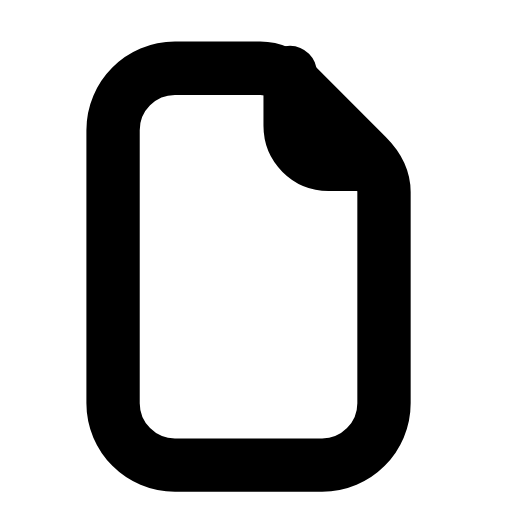
t = 0.00 s
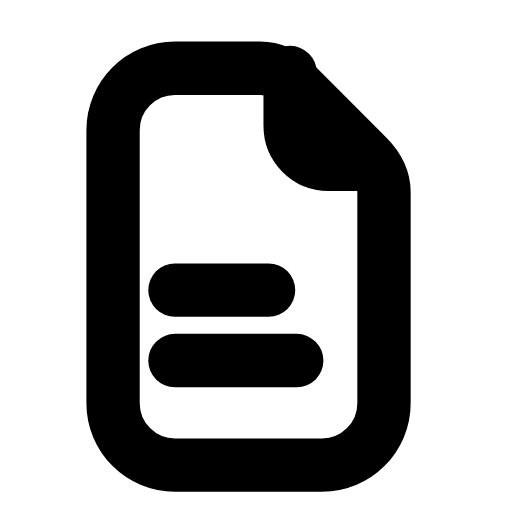
t = 0.25 s
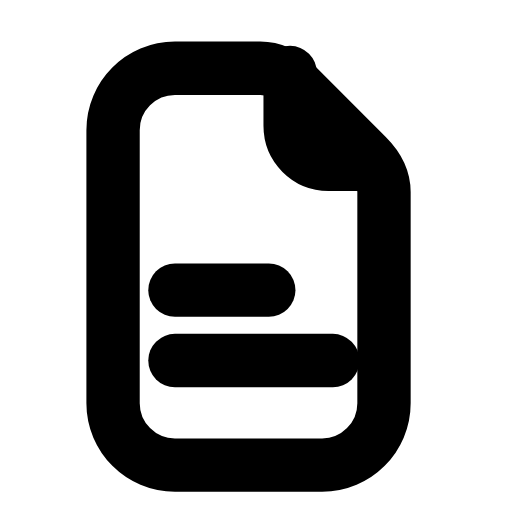
t = 0.47 s
t = 0.71 s: frame unchanged from t = 0.47 s, image omitted
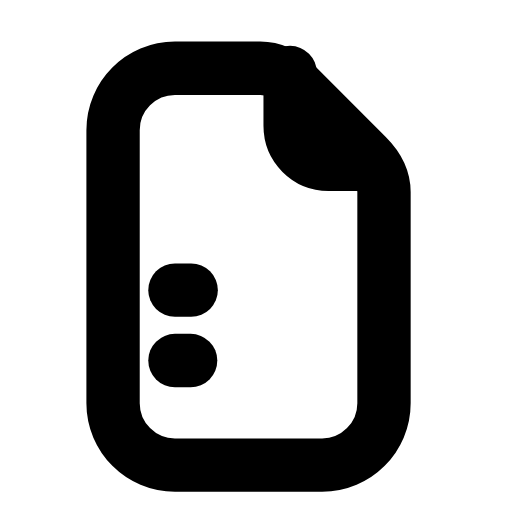
t = 0.94 s
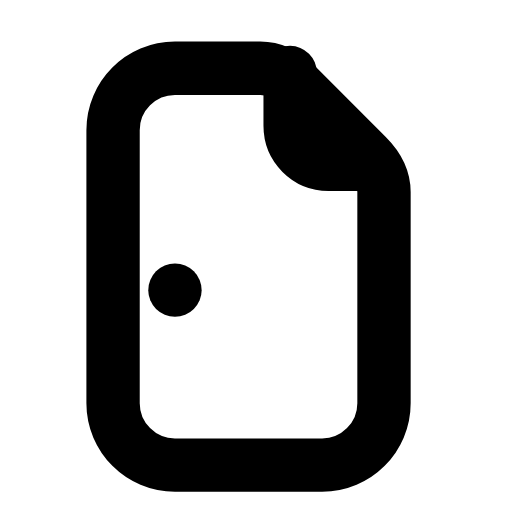
t = 1.17 s

The animated SVG that drew these frames (rendered in a browser with its animation timeline set to each time). Animation: 2 SMIL elements (animate=2); one cycle of 1.40 s, repeats indefinitely.

<svg xmlns="http://www.w3.org/2000/svg" width="24" height="24" viewBox="0 0 24 24" fill="none"><path stroke="currentColor" stroke-width="2.5" stroke-linecap="round" stroke-linejoin="round" fill="none" d="M8.2 3.2L12.2 3.2C12.8 3.2 13.4 3.5 13.9 4L17.2 7.3C17.7 7.8 18 8.4 18 9L18 18.9C18 20.5 16.7 21.8 15.1 21.8L8.2 21.8C6.6 21.8 5.3 20.5 5.3 18.9L5.3 6.1C5.3 4.5 6.6 3.2 8.2 3.2Z"></path><path stroke="currentColor" stroke-width="2.5" stroke-linecap="round" stroke-linejoin="round" fill="none" d="M13.6 3.4L13.6 5.9C13.6 6.9 14.4 7.7 15.4 7.7L17.5 7.7"></path><path stroke="currentColor" stroke-width="2.5" stroke-linecap="round" stroke-linejoin="round" fill="none" d="M8.2 13.6L12.6 13.6" pathLength="1" stroke-dasharray="1"><animate attributeName="stroke-dashoffset" values="1;1;0;0;1;1;1" keyTimes="0;0.036;0.225;0.6;0.876;0.9;1" dur="1.4s" repeatCount="indefinite" calcMode="spline" keySplines="0.16 1 0.3 1;0.16 1 0.3 1;0.16 1 0.3 1;0.16 1 0.3 1;0.16 1 0.3 1;0.16 1 0.3 1"/></path><path stroke="currentColor" stroke-width="2.5" stroke-linecap="round" stroke-linejoin="round" fill="none" d="M8.2 16.9L15.6 16.9" pathLength="1" stroke-dasharray="1"><animate attributeName="stroke-dashoffset" values="1;1;0;0;1;1;1" keyTimes="0;0.135;0.3375;0.6;0.81;0.9;1" dur="1.4s" repeatCount="indefinite" calcMode="spline" keySplines="0.16 1 0.3 1;0.16 1 0.3 1;0.16 1 0.3 1;0.16 1 0.3 1;0.16 1 0.3 1;0.16 1 0.3 1"/></path></svg>
